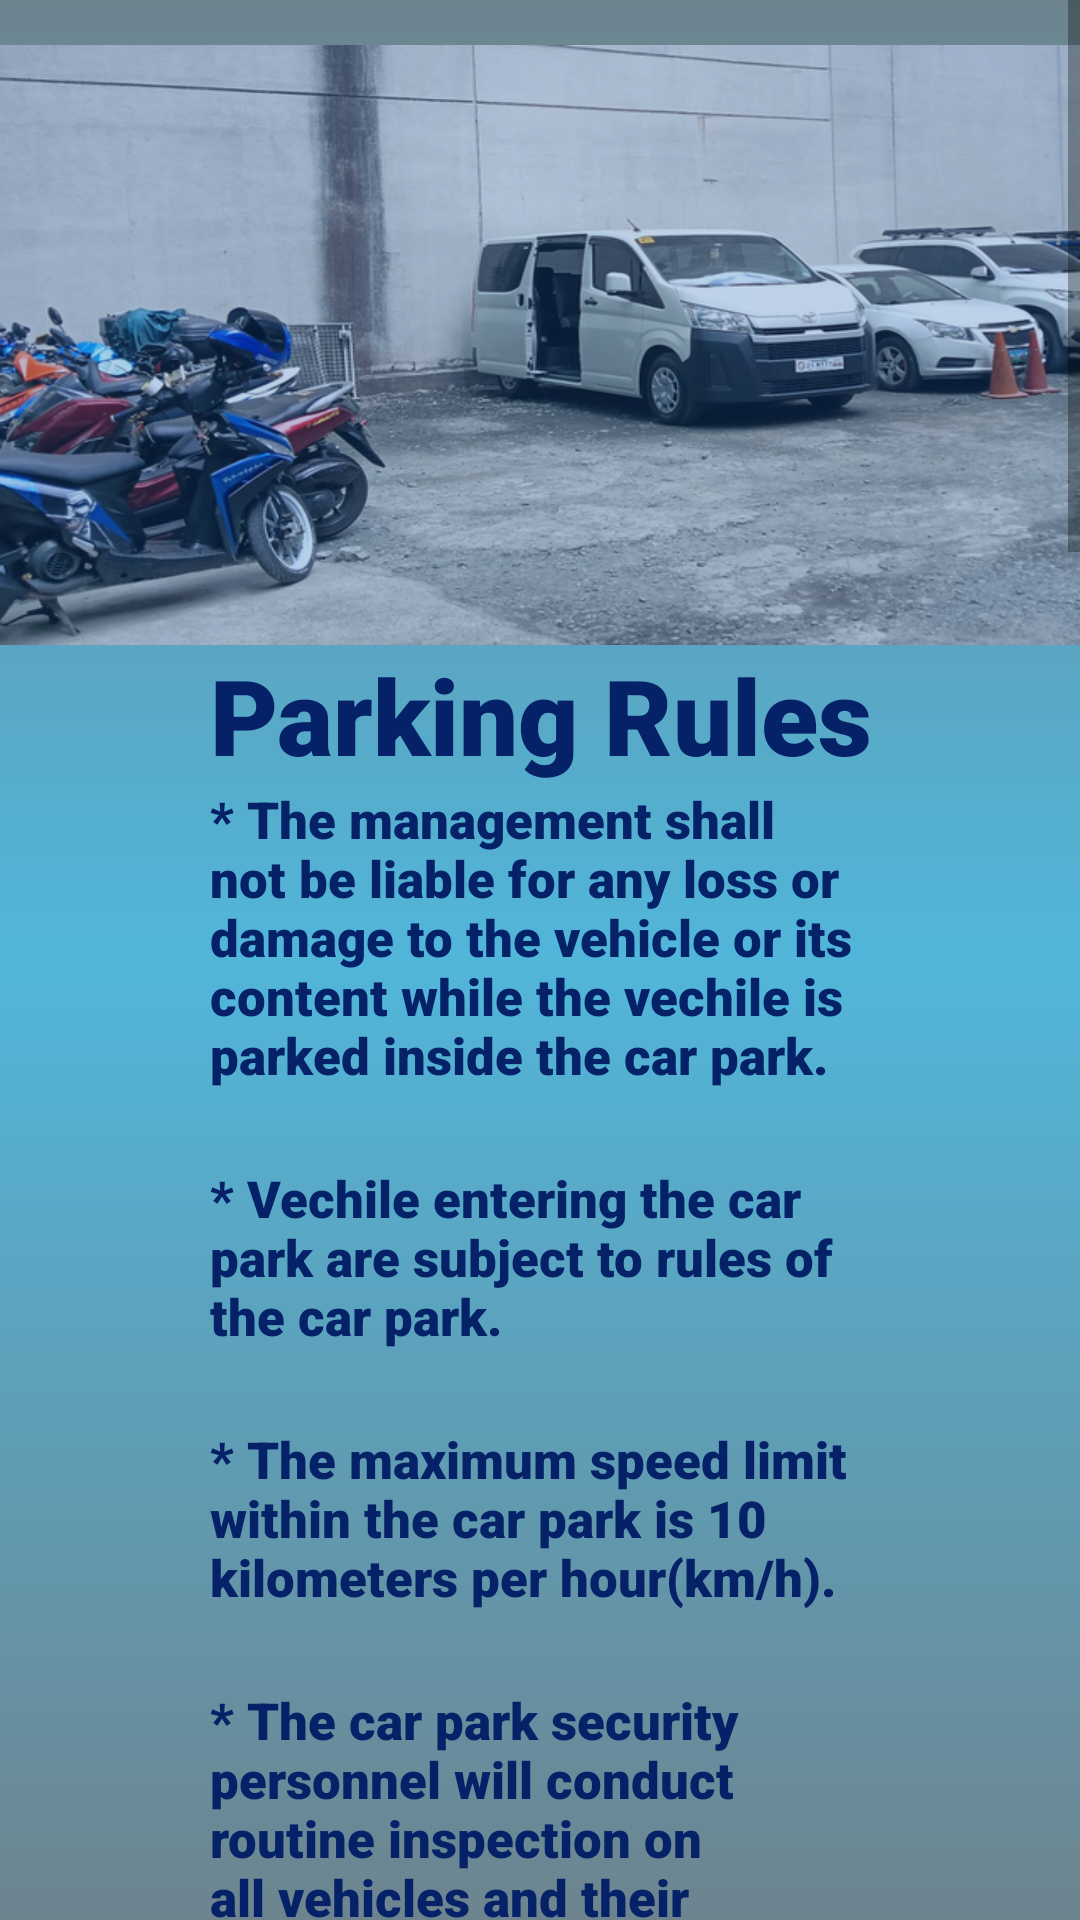

Reconstruct the res/layout file that produces this screen, plus the resources it refers to.
<!-- AndroidManifest.xml: application theme Theme.RamkyApp -->
<!-- res/layout/activity_rules.xml -->
<?xml version="1.0" encoding="utf-8"?>
<ScrollView xmlns:android="http://schemas.android.com/apk/res/android"
    xmlns:app="http://schemas.android.com/apk/res-auto"
    xmlns:tools="http://schemas.android.com/tools"
    android:layout_width="match_parent"
    android:layout_height="match_parent"
    android:orientation="vertical"
    android:layout_gravity="center"
    tools:context=".rules"
    android:background="@drawable/gradient_drawable">


    <LinearLayout
        android:layout_width="match_parent"
        android:layout_marginTop="15dp"
        android:orientation="vertical"
        android:layout_height="match_parent">
        <ImageView
            android:background="@drawable/ramkybg"
            android:layout_width="wrap_content"
            android:layout_height="200dp"/>

        <TextView
            android:layout_marginLeft="70dp"
            android:text="Parking Rules"
            android:textSize="35sp"

            android:layout_width="wrap_content"
            android:fontFamily="sans-serif-black"
            android:textColor="#052167"
            android:layout_height="wrap_content"/>

        <TextView
            android:layout_marginLeft="70dp"
            android:text="* The management shall not be liable for any loss or damage to the vehicle or its content while the vechile is parked inside the car park."
            android:textSize="17sp"
            android:layout_marginRight="70dp"
            android:layout_marginBottom="25dp"
            android:layout_width="wrap_content"
            android:fontFamily="sans-serif-black"
            android:textColor="#052167"
            android:layout_height="wrap_content"/>
        <TextView
            android:text="* Vechile entering the car park are subject to rules of the car park."
            android:textSize="17sp"
            android:layout_marginLeft="70dp"
            android:layout_marginRight="70dp"
            android:layout_marginBottom="25dp"
            android:layout_width="wrap_content"
            android:fontFamily="sans-serif-black"
            android:textColor="#052167"
            android:layout_height="wrap_content"/>
        <TextView
            android:text="* The maximum speed limit within the car park is 10 kilometers per hour(km/h)."
            android:textSize="17sp"
            android:layout_marginBottom="25dp"
            android:layout_marginRight="70dp"
            android:layout_marginLeft="70dp"
            android:layout_width="wrap_content"
            android:fontFamily="sans-serif-black"
            android:textColor="#052167"
            android:layout_height="wrap_content"/>
        <TextView
            android:text="* The car park security personnel will conduct routine inspection on all vehicles and their passengers before entering the car park. When there is a Red Alert status, thorough inspection of all vehicles entering the car park shall be conducted."
            android:textSize="17sp"
            android:layout_marginRight="70dp"
            android:layout_marginBottom="25dp"
            android:layout_width="wrap_content"
            android:fontFamily="sans-serif-black"
            android:layout_marginLeft="70dp"
            android:textColor="#052167"
            android:layout_height="wrap_content"/>
        <TextView
            android:text="* Please report suspicious person, vehicle or activity."
            android:textSize="17sp"
            android:layout_marginRight="70dp"
            android:layout_marginLeft="70dp"
            android:layout_width="wrap_content"
            android:layout_marginBottom="25dp"
            android:fontFamily="sans-serif-black"
            android:textColor="#052167"
            android:layout_height="wrap_content"/>
        <TextView
            android:text="* Vehicles are to be parked facing the wall."
            android:textSize="17sp"
            android:layout_marginRight="70dp"
            android:layout_marginLeft="70dp"
            android:layout_width="wrap_content"
            android:layout_marginBottom="25dp"
            android:fontFamily="sans-serif-black"
            android:textColor="#052167"
            android:layout_height="wrap_content"/>
        <TextView
            android:text="* Double parking and parking along the driveways are strictly prohibited."
            android:textSize="17sp"
            android:layout_marginRight="70dp"
            android:layout_width="wrap_content"
            android:layout_marginLeft="70dp"
            android:layout_marginBottom="25dp"
            android:fontFamily="sans-serif-black"
            android:textColor="#052167"
            android:layout_height="wrap_content"/>
        <TextView
            android:text="* All parked vehicles must have their engine switched off."
            android:textSize="17sp"
            android:layout_marginRight="70dp"
            android:layout_width="wrap_content"
            android:layout_marginBottom="25dp"
            android:fontFamily="sans-serif-black"
            android:layout_marginLeft="70dp"
            android:textColor="#052167"
            android:layout_height="wrap_content"/>
        <TextView
            android:text="* There is a penalty charge for lost or damaged parking card/ticket on top of normal parking charges."
            android:textSize="17sp"
            android:layout_marginRight="70dp"
            android:layout_marginBottom="25dp"
            android:layout_marginLeft="70dp"
            android:layout_width="wrap_content"
            android:fontFamily="sans-serif-black"
            android:textColor="#052167"
            android:layout_height="wrap_content"/>
        <TextView
            android:text="* For lost or damaged parking card/ticket, owner must show documents (OR/CR etc.) or other proof of ownership before they are allowed to drive the vehicle out of the car park."
            android:textSize="17sp"
            android:layout_marginRight="70dp"
            android:layout_width="wrap_content"
            android:layout_marginBottom="25dp"
            android:layout_marginLeft="70dp"
            android:fontFamily="sans-serif-black"
            android:textColor="#052167"
            android:layout_height="wrap_content"/>
        <TextView
            android:text="* No vehicle shall be allowed entry without a parking card or ticket."
            android:textSize="17sp"
            android:layout_marginRight="70dp"
            android:layout_width="wrap_content"
            android:fontFamily="sans-serif-black"
            android:textColor="#052167"
            android:layout_marginLeft="70dp"
            android:layout_height="wrap_content"/>
        <TextView
            android:text="* No person is allowed to stay inside parked vehicle."
            android:textSize="17sp"
            android:layout_marginRight="70dp"
            android:layout_width="wrap_content"
            android:layout_marginBottom="25dp"
            android:fontFamily="sans-serif-black"
            android:layout_marginLeft="70dp"
            android:textColor="#052167"
            android:layout_height="wrap_content"/>
        <TextView
            android:text="* No loitering inside the car park."
            android:textSize="17sp"
            android:layout_marginRight="70dp"
            android:layout_marginLeft="70dp"
            android:layout_width="wrap_content"
            android:layout_marginBottom="25dp"
            android:fontFamily="sans-serif-black"
            android:textColor="#052167"
            android:layout_height="wrap_content"/>
        <TextView
            android:text="* No eating, drinking or smoking near parked vehicles or inside the car park."
            android:textSize="17sp"
            android:layout_marginRight="70dp"
            android:layout_width="wrap_content"
            android:layout_marginBottom="25dp"
            android:fontFamily="sans-serif-black"
            android:layout_marginLeft="70dp"
            android:textColor="#052167"
            android:layout_height="wrap_content"/>
        <TextView
            android:text="* No form of repair is allowed inside the car park unless authorized by the management."
            android:textSize="17sp"
            android:layout_marginRight="70dp"
            android:layout_width="wrap_content"
            android:layout_marginLeft="70dp"
            android:layout_marginBottom="25dp"
            android:fontFamily="sans-serif-black"
            android:textColor="#052167"
            android:layout_height="wrap_content"/>
        <TextView
            android:text="* No photography or video recording is allowed within the car park."
            android:textSize="17sp"
            android:layout_marginRight="70dp"
            android:layout_width="wrap_content"
            android:layout_marginBottom="25dp"
            android:layout_marginLeft="70dp"
            android:fontFamily="sans-serif-black"
            android:textColor="#052167"
            android:layout_height="wrap_content"/>
        <TextView
            android:text="* No vehicle will be allowed to leave the car park without proper payment and return of the parking card/ticket."
            android:textSize="17sp"
            android:layout_marginRight="70dp"
            android:layout_marginBottom="25dp"
            android:layout_width="wrap_content"
            android:fontFamily="sans-serif-black"
            android:layout_marginLeft="70dp"
            android:textColor="#052167"
            android:layout_height="wrap_content"/>
        <TextView
            android:text="* No vehicles are allowed to park within the car park exceeding 48 hours. Vehicles parked beyond 1 week will be considered as abandoned and reported to the relevant authorities unless permitted by the management."
            android:textSize="17sp"
            android:layout_marginRight="70dp"
            android:layout_marginLeft="70dp"
            android:layout_marginBottom="75dp"
            android:layout_width="wrap_content"
            android:fontFamily="sans-serif-black"
            android:textColor="#052167"
            android:layout_height="wrap_content"/>

    </LinearLayout>


</ScrollView>
<!-- resources referenced by this layout -->
<resources>
  <!-- drawable gradient_drawable (drawable-v24) -->
  <?xml version = "1.0" encoding = "utf-8" ?>
  <shape
      android:shape = "rectangle"
      xmlns:android = "http://schemas.android.com/apk/res/android" >
  
      <gradient
          android:startColor = "#6d848f"
          android:centerColor = "#51b6da"
          android:endColor = "#6d848f"
          android:angle = "90"
          android:type = "linear"/>
  </shape>
  <!-- drawable ramkybg: png bitmap (drawable-v24, 412398 bytes) -->
  <style name="Theme.RamkyApp" parent="Theme.MaterialComponents.DayNight.DarkActionBar">
          
          <item name="colorPrimary">@color/purple_500</item>
          <item name="colorPrimaryVariant">@color/purple_700</item>
          <item name="colorOnPrimary">@color/white</item>
          
          <item name="colorSecondary">@color/teal_200</item>
          <item name="colorSecondaryVariant">@color/teal_700</item>
          <item name="colorOnSecondary">@color/black</item>
          
          <item name="android:statusBarColor">?attr/colorPrimaryVariant</item>
          
      </style>
  <!-- not gathered from this repository: default colours our renderer supplied (Android Studio template values) -->
  <color name="purple_500">#FF6200EE</color>
  <color name="purple_700">#FF3700B3</color>
  <color name="teal_200">#FF03DAC5</color>
  <color name="teal_700">#FF018786</color>
  <color name="black">#FF000000</color>
  <color name="white">#FFFFFFFF</color>
</resources>
